The GitHub repository singuyen0312e9/MangoLeaf contains a labelled image folder "dataset_scientific_split" with 9 categories: anthracnose, bacterial canker, bacterial spot, cutting weevil, die back, gall midge, healthy, powdery mildew, sooty mould. Examples follow, each with its label.

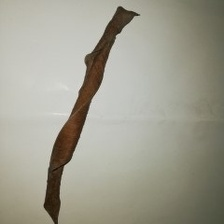
Label: die back

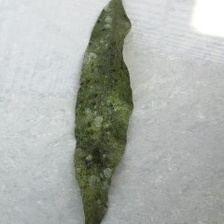
Label: sooty mould

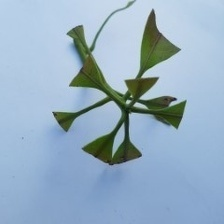
Label: cutting weevil

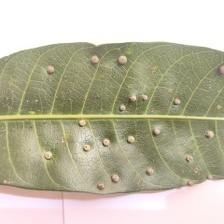
Label: gall midge

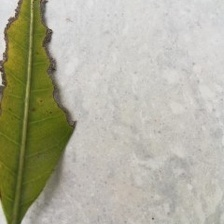
Label: bacterial canker

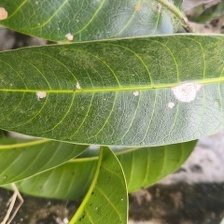
Label: powdery mildew
